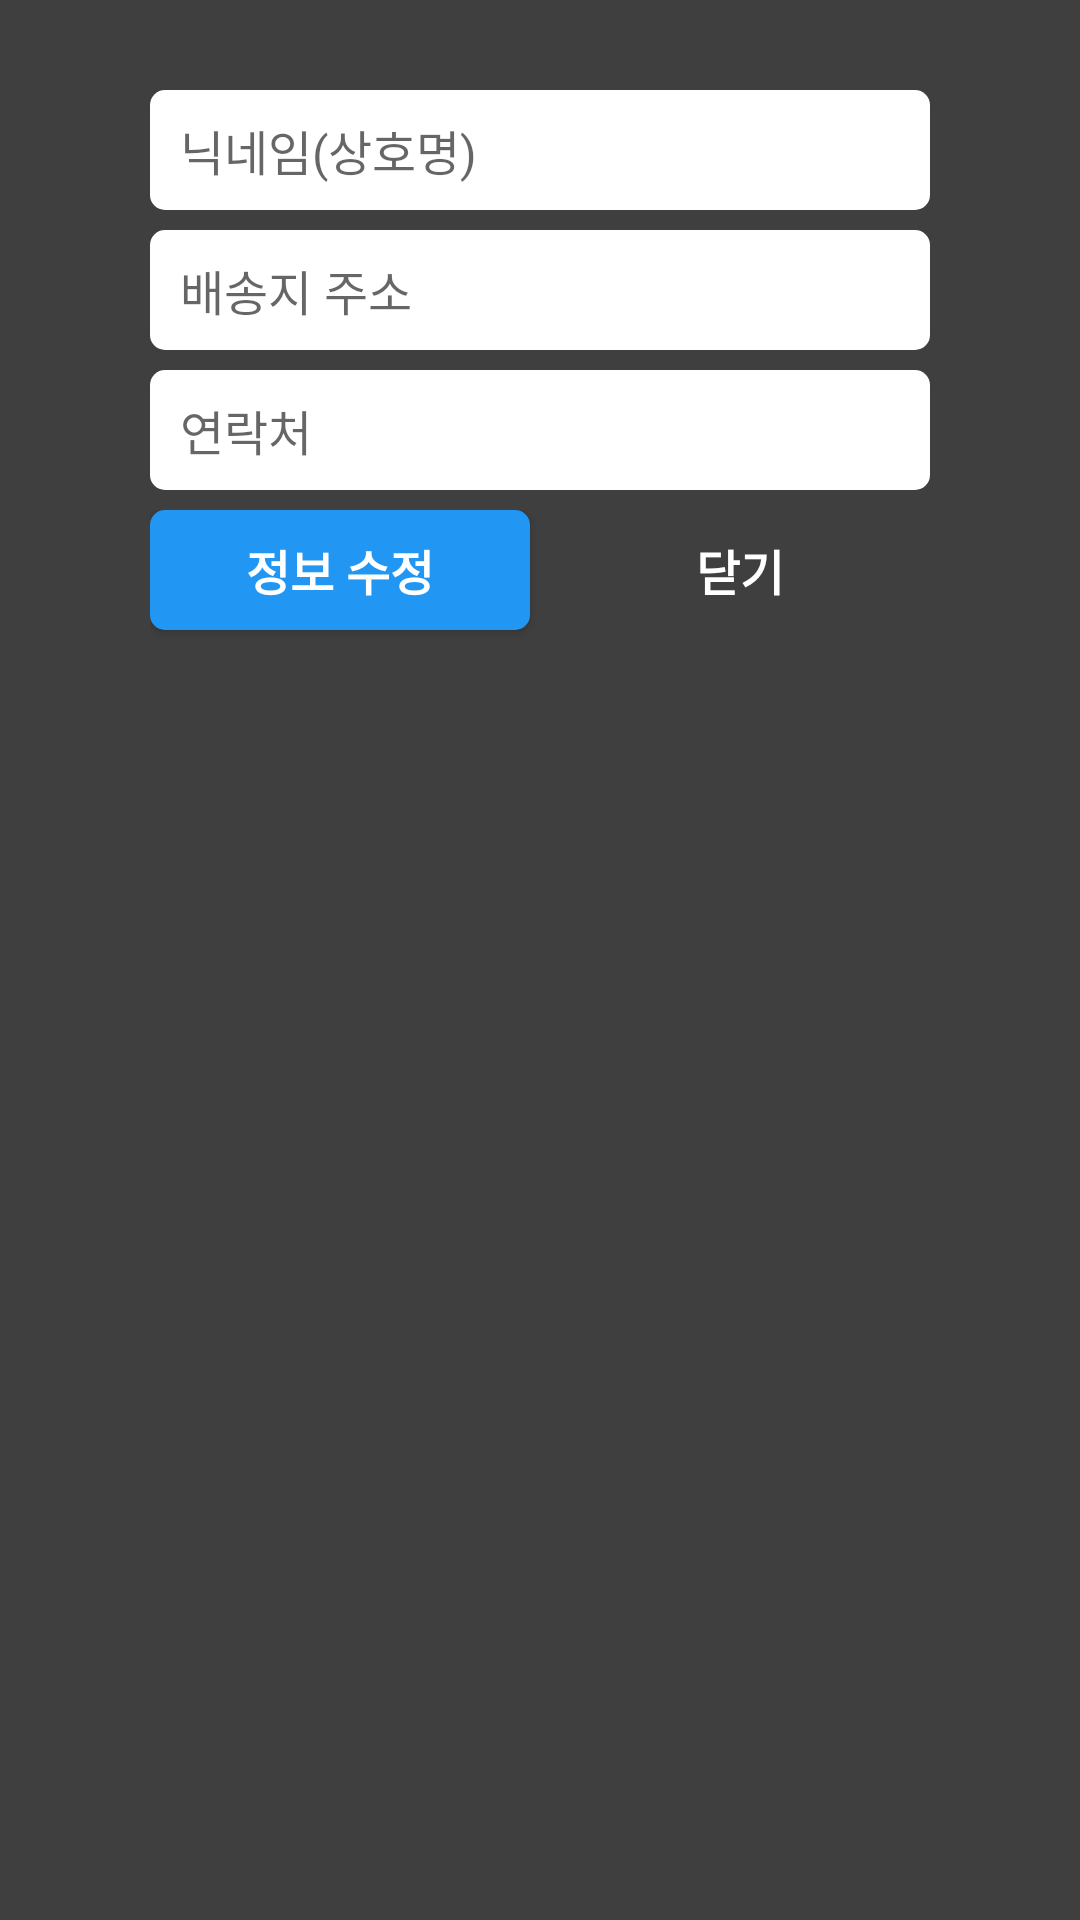

The Android layout XML behind this screen, and the referenced resources:
<!-- AndroidManifest.xml: application theme AppTheme -->
<!-- res/layout/edit_info_dialog.xml -->
<?xml version="1.0" encoding="utf-8"?>
<LinearLayout
    xmlns:android="http://schemas.android.com/apk/res/android" android:layout_width="match_parent"
    android:layout_height="wrap_content"
    android:background="@color/themeBackground"
    android:orientation="vertical"
    android:layout_gravity="center">

    <EditText
        android:singleLine="true"
        android:id="@+id/nickname"
        android:hint="닉네임(상호명)"
        android:layout_width="match_parent"
        android:layout_height="40dp"
        android:gravity="center_vertical"
        android:textSize="16sp"
        android:background="@drawable/inputbox_selector"
        android:layout_marginTop="90px"
        style="@style/RegisterMargins" />

    <EditText
        android:imeOptions="actionDone"
        android:id="@+id/address"
        android:hint="배송지 주소"
        android:layout_width="match_parent"
        android:layout_height="40dp"
        android:gravity="center_vertical"
        android:textSize="16sp"
        android:background="@drawable/inputbox_selector"
        style="@style/RegisterMargins"
        android:layout_marginBottom="20px"/>

    <EditText
        android:imeOptions="actionDone"
        android:id="@+id/contact"
        android:hint="연락처"
        android:layout_width="match_parent"
        android:layout_height="40dp"
        android:gravity="center_vertical"
        android:textSize="16sp"
        android:background="@drawable/inputbox_selector"
        style="@style/RegisterMargins"
        android:layout_marginBottom="20px"/>

    <LinearLayout
        android:layout_width="match_parent"
        android:layout_height="wrap_content"
        android:orientation="horizontal"
        android:layout_marginLeft="150px"
        android:layout_marginRight="150px">
        <Button
            android:id="@+id/confirm"
            android:layout_width="0px"
            android:layout_weight="1"
            android:layout_height="40dp"
            android:background="@drawable/cart_button_selector"
            android:textColor="@color/White"
            android:text="정보 수정"
            android:textSize="16sp"
            android:layout_marginRight="10px"
            android:textStyle="bold"
            android:tag="B"
            android:layout_marginBottom="90px"/>
        <Button
            android:id="@+id/cancel"
            android:layout_marginLeft="10px"
            android:layout_width="0px"
            android:layout_weight="1"
            android:layout_height="40dp"
            android:background="@drawable/button_selector"
            android:textColor="@color/White"
            android:text="닫기"
            android:textSize="16sp"
            android:textStyle="bold"
            android:tag="B"

            android:layout_marginBottom="90px"/>
    </LinearLayout>

</LinearLayout>
<!-- resources referenced by this layout -->
<resources>
  <color name="White">#FFFFFF</color>
  <color name="themeBackground">#3F3F3F</color>
  <!-- drawable cart_button_selector (drawable) -->
  <?xml version="1.0" encoding="utf-8"?>
  <selector xmlns:android="http://schemas.android.com/apk/res/android">
      <item android:state_pressed="true" android:drawable="@drawable/cart_button_pressed"/>
      <item android:drawable="@drawable/cart_button_normal"/>
  </selector>
  <!-- drawable inputbox_selector (drawable) -->
  <?xml version="1.0" encoding="utf-8"?>
  <selector xmlns:android="http://schemas.android.com/apk/res/android">
      <item android:state_focused="true" android:drawable="@drawable/inputbox_focus"/>
      <item android:drawable="@drawable/inputbox_normal"/>
  </selector>
  <style name="RegisterMargins">
          <item name="android:layout_marginLeft">150px</item>
          <item name="android:layout_marginRight">150px</item>
          <item name="android:layout_marginBottom">20px</item>
          <item name="android:paddingRight">30px</item>
          <item name="android:paddingLeft">30px</item>
      </style>
  <style name="AppTheme" parent="Theme.AppCompat.Light.NoActionBar">
          
          <item name="colorPrimary">@color/colorPrimary</item>
          <item name="colorPrimaryDark">@color/colorPrimaryDark</item>
          <item name="colorAccent">@color/colorAccent</item>
          <item name="android:statusBarColor">@color/themeSub</item>
      </style>
  <!-- drawable cart_button_pressed (drawable) -->
  <?xml version="1.0" encoding="utf-8"?>
  <shape android:shape="rectangle"
      xmlns:android="http://schemas.android.com/apk/res/android">
      <corners android:radius="15px"/>
      <solid android:color="#882196f3"/>
  </shape>
  <!-- drawable cart_button_normal (drawable) -->
  <?xml version="1.0" encoding="utf-8"?>
  <shape android:shape="rectangle"
      xmlns:android="http://schemas.android.com/apk/res/android">
      <corners android:radius="15px"/>
      <solid android:color="@color/cartBtn"/>
  </shape>
  <!-- drawable inputbox_focus (drawable) -->
  <?xml version="1.0" encoding="utf-8"?>
  <shape android:shape="rectangle" xmlns:android="http://schemas.android.com/apk/res/android">
      <solid android:color="@color/White"/>
      <corners android:radius="15px"/>
      <stroke android:color="@color/themeSub" android:width="4px"/>
  </shape>
  <!-- drawable inputbox_normal (drawable) -->
  <?xml version="1.0" encoding="utf-8"?>
  <shape android:shape="rectangle" xmlns:android="http://schemas.android.com/apk/res/android">
      <corners android:radius="15px"/>
      <solid android:color="@color/White"/>
  </shape>
  <color name="colorPrimary">#3F51B5</color>
  <color name="colorPrimaryDark">#303F9F</color>
  <color name="colorAccent">#FF4081</color>
  <color name="themeSub">#FF656D</color>
  <color name="cartBtn">#2196f3</color>
</resources>
